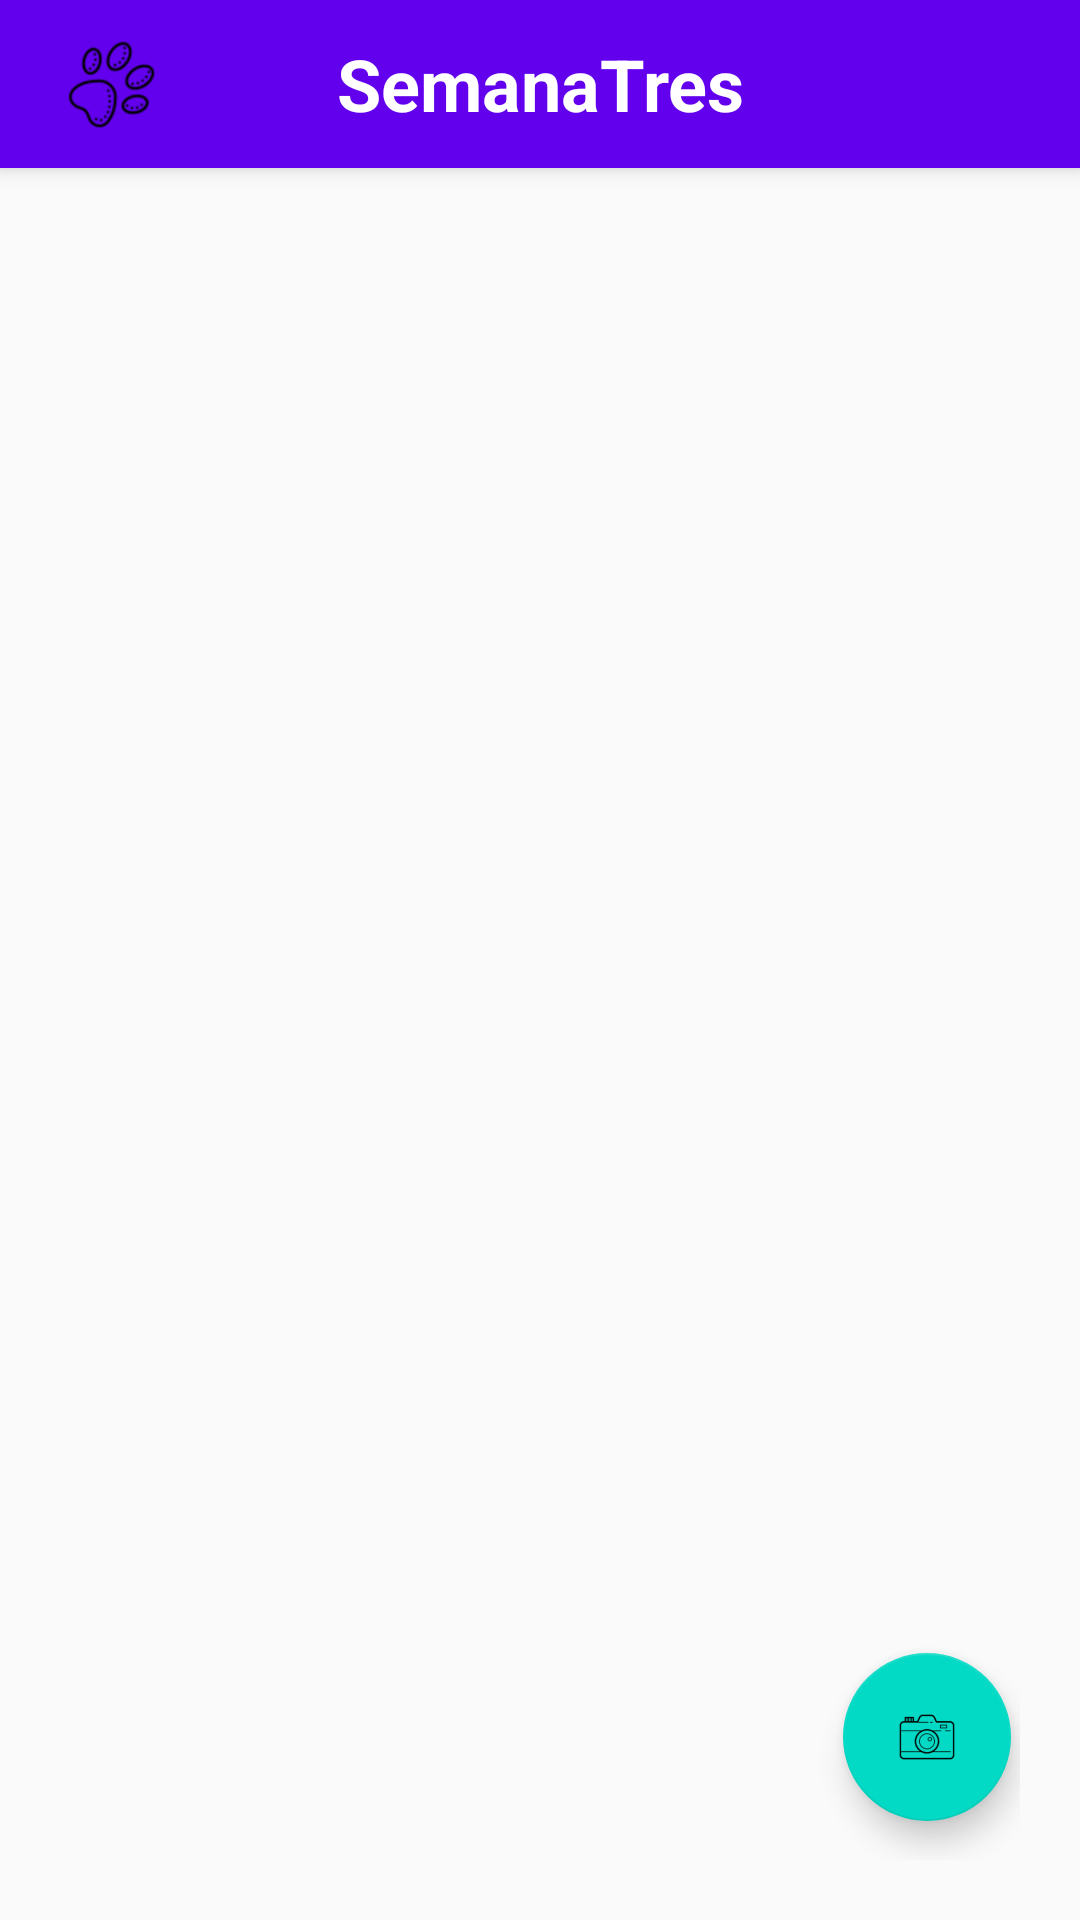

This screen was rendered from an Android layout file. Write that file and the resources it references.
<!-- AndroidManifest.xml: application theme AppTheme -->
<!-- res/layout/activity_main.xml -->
<?xml version="1.0" encoding="utf-8"?>
<androidx.constraintlayout.widget.ConstraintLayout xmlns:android="http://schemas.android.com/apk/res/android"
    xmlns:app="http://schemas.android.com/apk/res-auto"
    xmlns:tools="http://schemas.android.com/tools"
    android:layout_width="match_parent"
    android:layout_height="match_parent"
    android:visibility="visible"
    tools:context=".MainActivity">


    <include
        android:id="@+id/miActionBar"
        layout="@layout/actionbar"
        tools:layout_editor_absoluteX="0dp"
        tools:layout_editor_absoluteY="0dp"/>

    <androidx.recyclerview.widget.RecyclerView
        android:id="@+id/rvmascotas"
        android:layout_width="match_parent"
        android:layout_height="0dp"
        android:layout_centerHorizontal="true"
        android:padding="15dp"
        app:layout_constraintBottom_toBottomOf="parent"
        app:layout_constraintEnd_toEndOf="parent"
        app:layout_constraintHorizontal_bias="0.0"
        app:layout_constraintStart_toStartOf="parent"
        app:layout_constraintTop_toBottomOf="@+id/miActionBar"
        app:layout_constraintVertical_bias="0.0" />


    <RelativeLayout
        android:layout_width="match_parent"
        android:layout_height="match_parent"
        android:gravity="bottom|end"
        android:padding="20dp">

        <com.google.android.material.floatingactionbutton.FloatingActionButton
            android:id="@+id/floatingActionButton"
            android:layout_width="wrap_content"
            android:layout_height="wrap_content"
            android:layout_alignParentEnd="true"
            android:layout_alignParentRight="true"
            android:layout_alignParentBottom="true"
            android:layout_marginEnd="3dp"
            android:layout_marginRight="3dp"
            android:layout_marginBottom="13dp"
            android:clickable="true"
            app:backgroundTint="@color/colorAccent"
            app:srcCompat="@drawable/camara" />
    </RelativeLayout>

</androidx.constraintlayout.widget.ConstraintLayout>
<!-- res/layout/actionbar.xml (included above) -->
<?xml version="1.0" encoding="utf-8"?>
<androidx.appcompat.widget.Toolbar xmlns:android="http://schemas.android.com/apk/res/android"
    android:layout_width="match_parent"
    android:layout_height="?attr/actionBarSize"
    xmlns:app="http://schemas.android.com/apk/res-auto"
    android:background="@color/colorPrimary"
    android:elevation="4dp">

    <LinearLayout
        android:layout_width="wrap_content"
        android:layout_height="match_parent"
        android:orientation="horizontal"
        android:gravity="center_vertical"
        >


        <ImageView
            android:layout_width="42dp"
            android:layout_height="36dp"
            android:layout_gravity="center_vertical"
            android:contentDescription="huella"
            android:src="@drawable/huella" />

        <View
            android:id="@+id/space"
            android:layout_width="45dp"
            android:layout_height="wrap_content"
            android:layout_weight="1.5" />

        <com.google.android.material.textview.MaterialTextView
            android:layout_width="165dp"
            android:layout_height="wrap_content"
            android:layout_weight="4"
            android:text="@string/app_name"
            android:textAlignment="center"
            android:textColor="@color/textColor1"
            android:textSize="24sp"
            android:textStyle="bold" />

        <ImageView
            android:id="@+id/fav"
            android:layout_width="117dp"
            android:layout_height="56dp"
            android:layout_weight="10"
            android:contentDescription="@string/favoritos"
            android:onClick="irSegundaActividad"
            android:outlineAmbientShadowColor="@color/colorAccent"
            android:padding="10dp"
            android:src="@drawable/estrella" />

    </LinearLayout>

</androidx.appcompat.widget.Toolbar>
<!-- resources referenced by this layout -->
<resources>
  <color name="colorAccent">#03DAC5</color>
  <color name="colorPrimary">#6200EE</color>
  <color name="textColor1">#FFFFFF</color>
  <!-- drawable camara: png bitmap (drawable-hdpi, 1676 bytes) -->
  <!-- drawable huella: png bitmap (drawable-hdpi, 2072 bytes) -->
  <string name="app_name">SemanaTres</string>
  <string name="favoritos">Favoritos</string>
  <style name="AppTheme" parent="Theme.AppCompat.Light.DarkActionBar">
          
          <item name="windowNoTitle">true</item>
          <item name="colorPrimary">@color/colorPrimary</item>
          <item name="colorPrimaryDark">@color/colorPrimaryDark</item>
          <item name="colorAccent">@color/colorAccent</item>
          <item name="android:textColorPrimary">@color/textColorPrimary</item>
  
      </style>
  <color name="colorPrimaryDark">#3700B3</color>
  <color name="textColorPrimary">#000000</color>
</resources>
